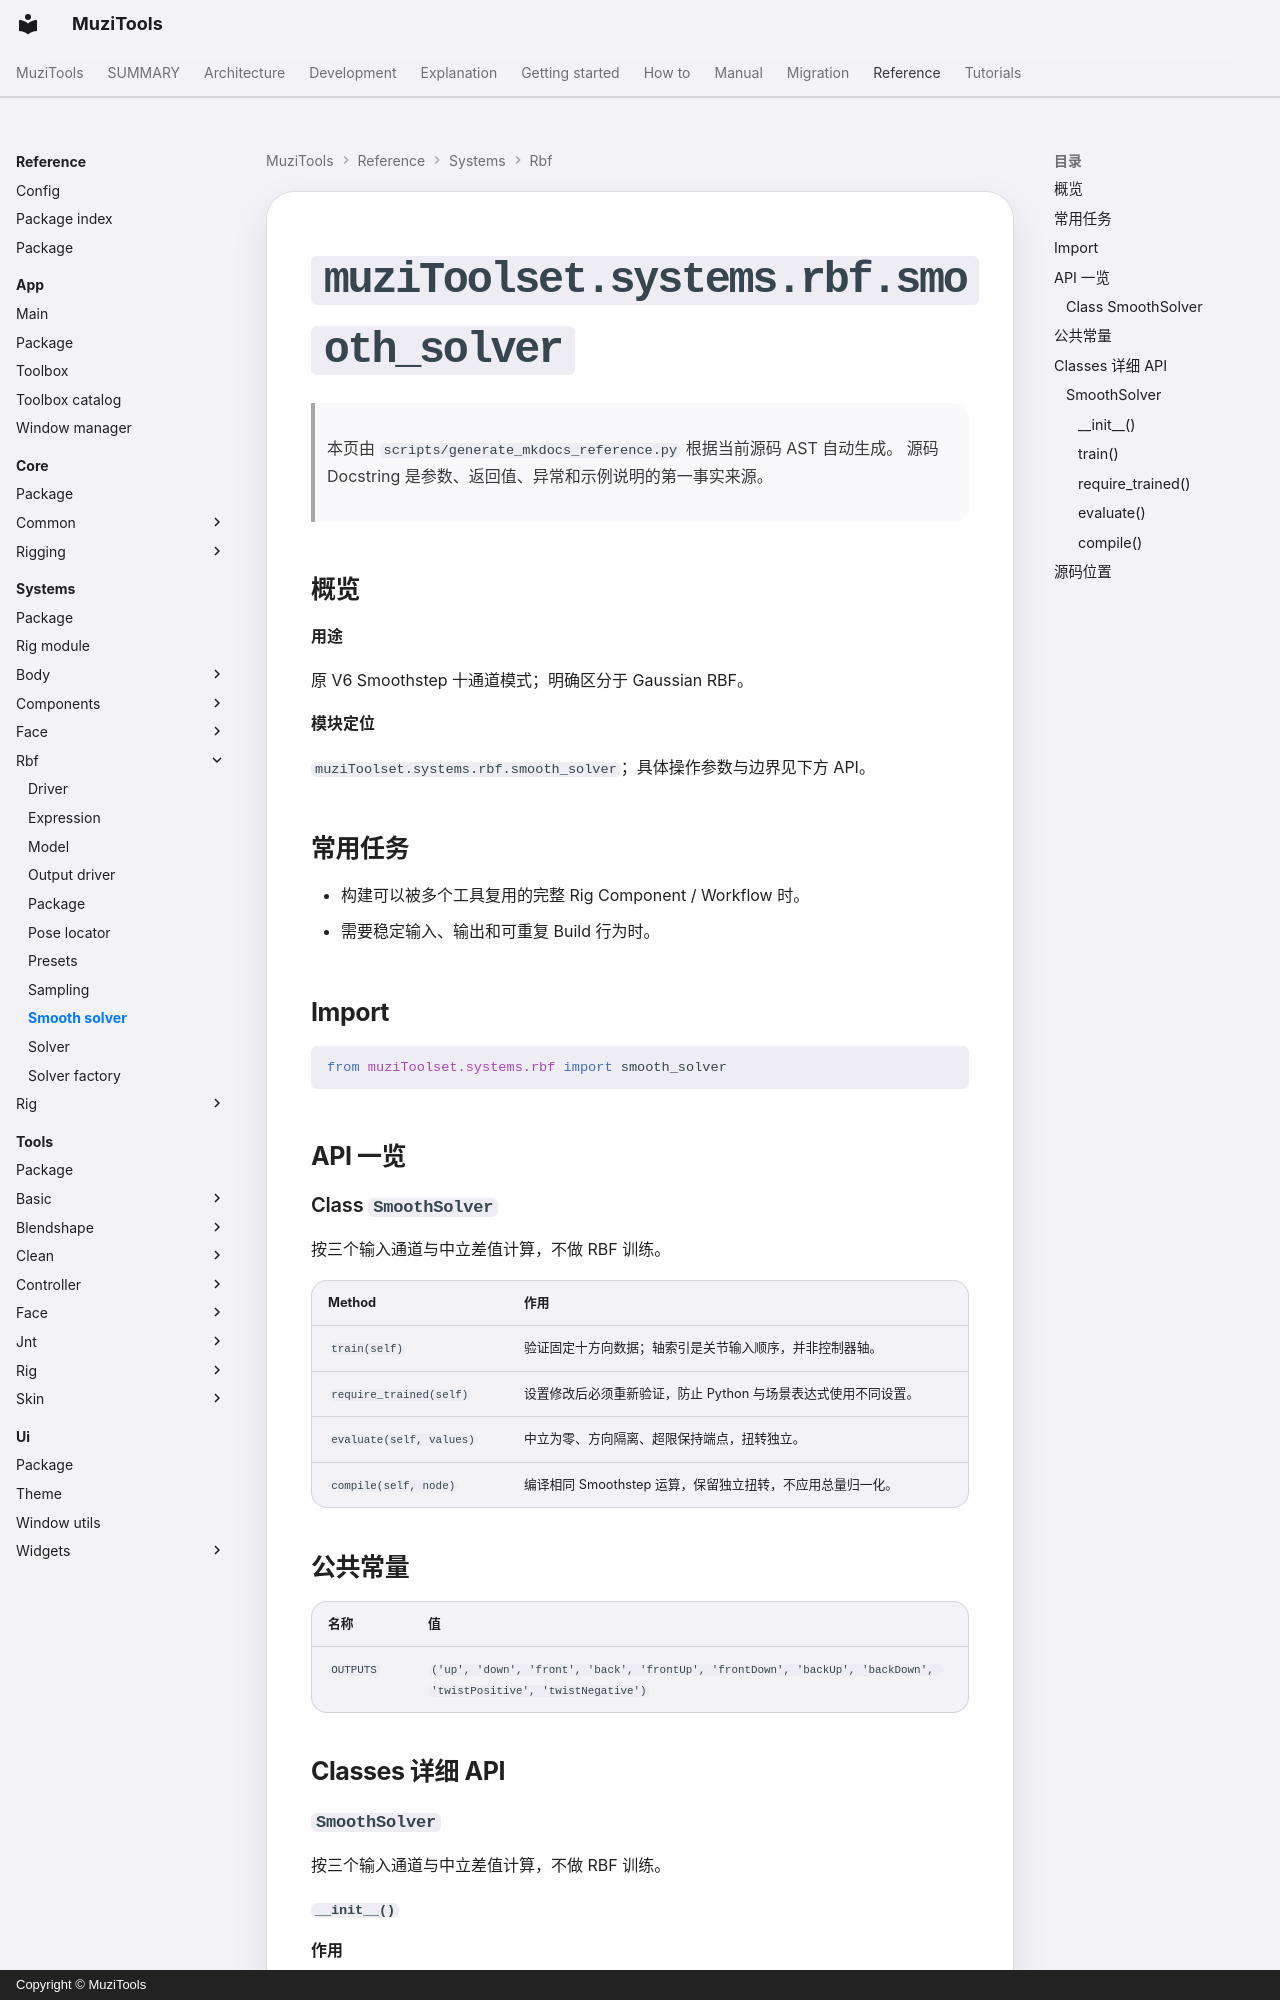

repository: MuZiMuZi/muziToolset · page: reference/systems/rbf/smooth_solver/index.html · generator: mkdocs · copyright: Copyright © MuziTools

<!-- AUTO-GENERATED BY scripts/generate_mkdocs_reference.py -->

# `muziToolset.systems.rbf.smooth_solver`

> 本页由 `scripts/generate_mkdocs_reference.py` 根据当前源码 AST 自动生成。
> 源码 Docstring 是参数、返回值、异常和示例说明的第一事实来源。

## 概览

**用途**

原 V6 Smoothstep 十通道模式；明确区分于 Gaussian RBF。

**模块定位**

`muziToolset.systems.rbf.smooth_solver`；具体操作参数与边界见下方 API。

## 常用任务

- 构建可以被多个工具复用的完整 Rig Component / Workflow 时。
- 需要稳定输入、输出和可重复 Build 行为时。

## Import

```python
from muziToolset.systems.rbf import smooth_solver
```

## API 一览

### Class `SmoothSolver`

按三个输入通道与中立差值计算，不做 RBF 训练。

| Method | 作用 |
| --- | --- |
| `train(self)` | 验证固定十方向数据；轴索引是关节输入顺序，并非控制器轴。 |
| `require_trained(self)` | 设置修改后必须重新验证，防止 Python 与场景表达式使用不同设置。 |
| `evaluate(self, values)` | 中立为零、方向隔离、超限保持端点，扭转独立。 |
| `compile(self, node)` | 编译相同 Smoothstep 运算，保留独立扭转，不应用总量归一化。 |

## 公共常量

| 名称 | 值 |
| --- | --- |
| `OUTPUTS` | `('up', 'down', 'front', 'back', 'frontUp', 'frontDown', 'backUp', 'backDown', 'twistPositive', 'twistNegative')` |

## Classes 详细 API
